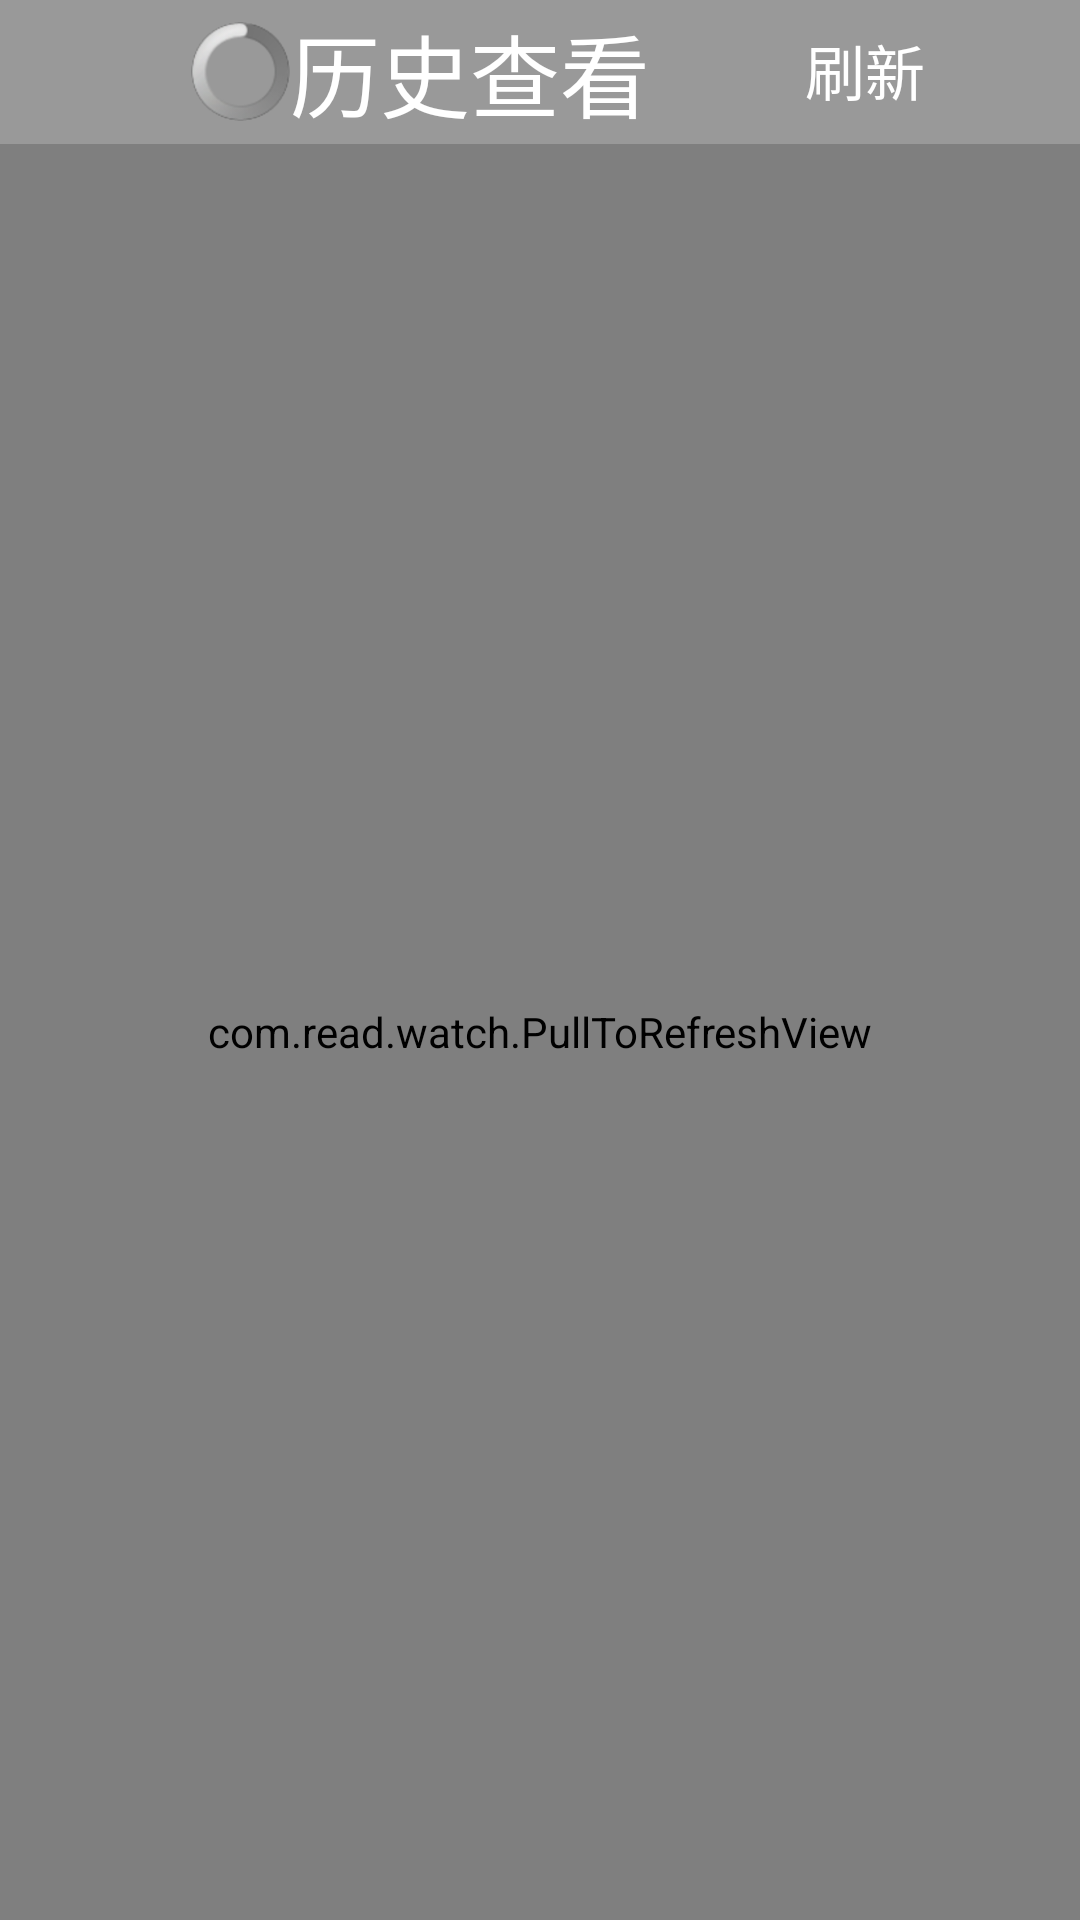

The Android layout XML behind this screen, and the referenced resources:
<!-- AndroidManifest.xml: application theme AppTheme -->
<!-- res/layout/history.xml -->
<?xml version="1.0" encoding="utf-8"?>
<LinearLayout xmlns:android="http://schemas.android.com/apk/res/android"
    android:layout_width="match_parent"
    android:layout_height="match_parent"
    android:orientation="vertical" >

    <LinearLayout
        android:layout_width="match_parent"
        android:layout_height="wrap_content" >

        <LinearLayout
            android:layout_width="match_parent"
            android:layout_height="wrap_content"
            android:background="#77252525"
            android:orientation="horizontal" >

            <Button
                android:id="@+id/Button01"
                android:layout_width="wrap_content"
                android:layout_height="wrap_content"
                android:text="Button"
                android:visibility="invisible" />

            <ProgressBar
                android:id="@+id/refreshprocess"
                android:layout_width="33dp"
                android:layout_height="33dp"
                android:layout_gravity="center_vertical" />

            <TextView
                android:id="@+id/TextView01"
                android:layout_width="wrap_content"
                android:layout_height="wrap_content"
                android:layout_gravity="center_vertical"
                android:text="历史查看"
                android:textColor="#FFFFFF"
                android:textSize="30dp" />

            <Button
                android:id="@+id/refresh"
                android:layout_width="wrap_content"
                android:layout_height="wrap_content"
                android:layout_margin="5dp"
                android:layout_weight="0.01"
                android:background="#00252525"
                android:text="刷新"
                android:textColor="#FFFFFF"
                android:textSize="20sp" />
        </LinearLayout>
    </LinearLayout>

    <LinearLayout
          android:layout_width="fill_parent"
            android:layout_height="match_parent"
            android:orientation="vertical" >
<com.read.watch.PullToRefreshView 
              
    android:id="@+id/pull_refresh_view"
    android:background="@android:color/white"
    android:layout_width="fill_parent"
    android:layout_height="fill_parent" 
    android:orientation="vertical">
        <ListView
            android:id="@+id/listView1"
            android:layout_width="match_parent"
            android:layout_height="fill_parent" >
        </ListView>
</com.read.watch.PullToRefreshView> 
   </LinearLayout>

</LinearLayout>
<!-- resources referenced by this layout -->
<resources>
  <style name="AppTheme" parent="AppBaseTheme">
          
      </style>
  <style name="AppBaseTheme" parent="android:Theme.Light">
          
      </style>
</resources>
